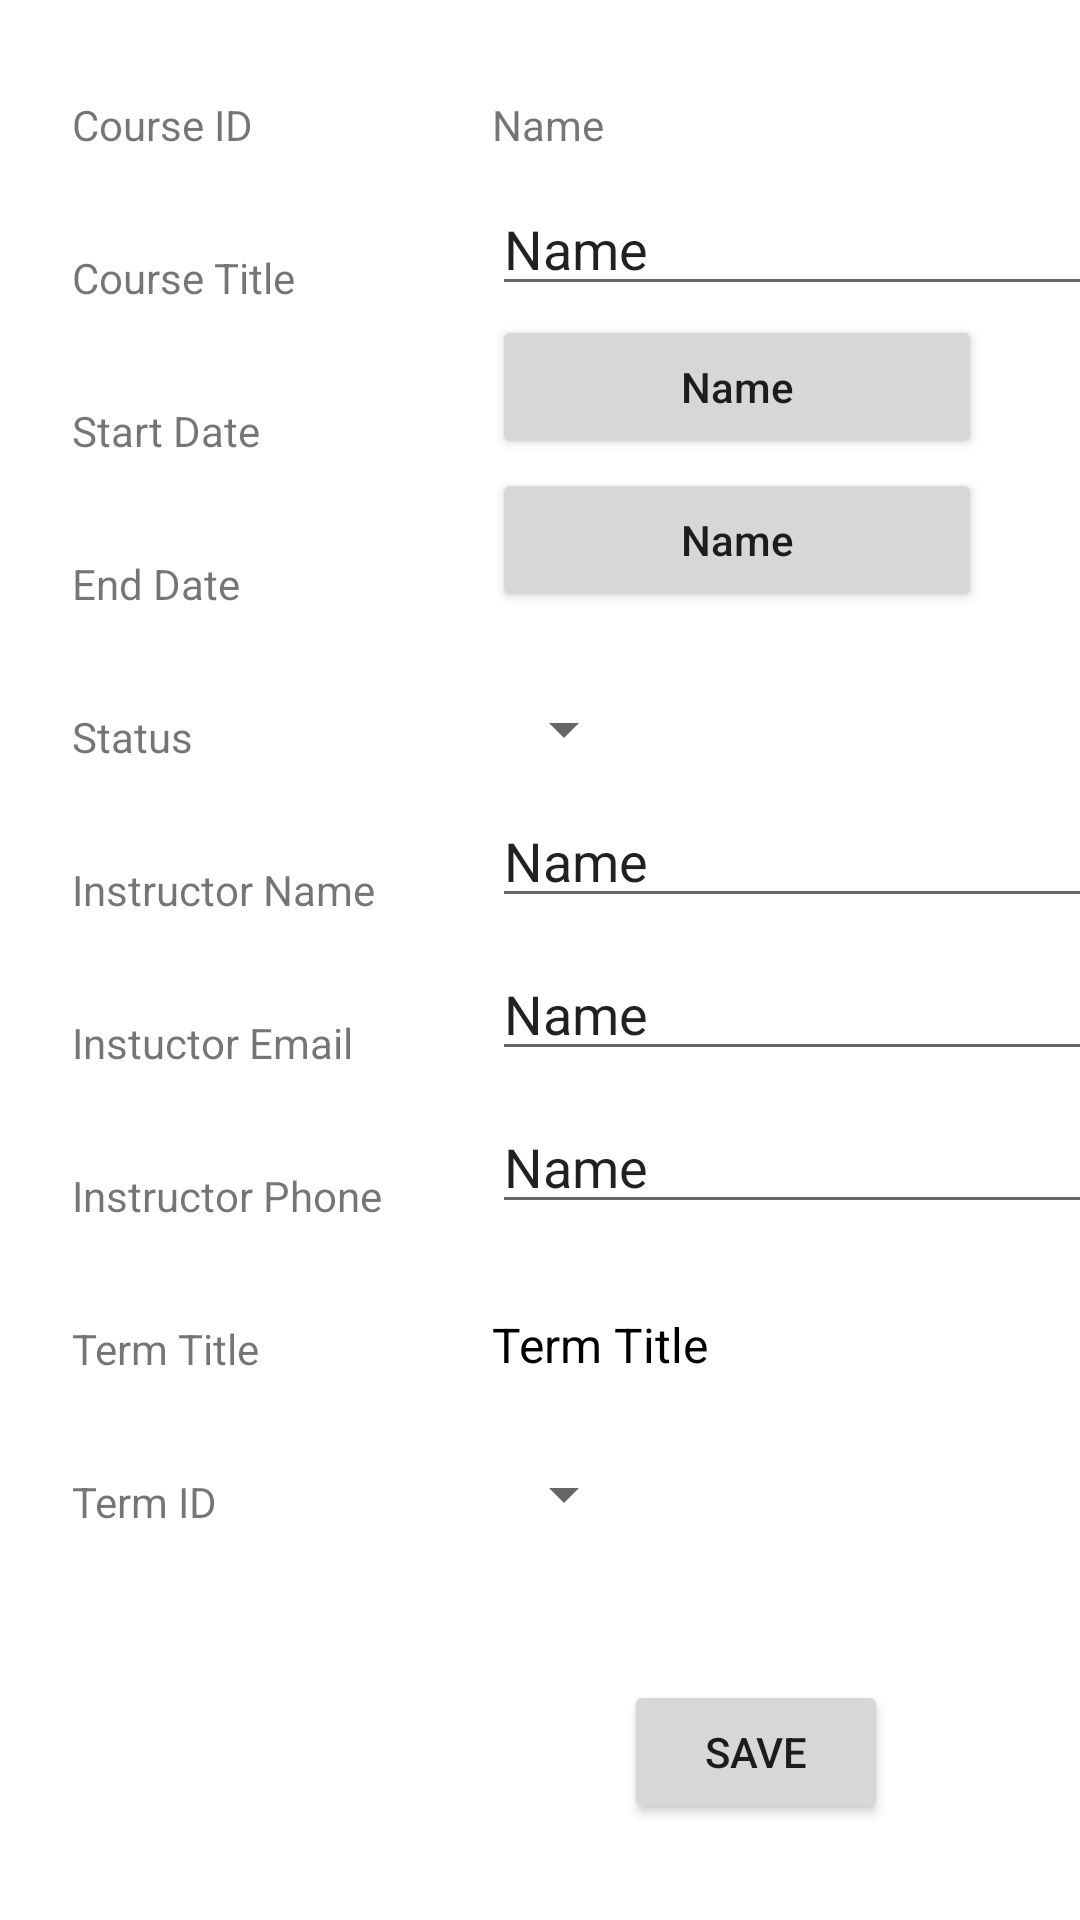

The Android layout XML behind this screen, and the referenced resources:
<!-- AndroidManifest.xml: application theme Theme.StudentScheduler -->
<!-- res/layout/activity_course_add.xml -->
<?xml version="1.0" encoding="utf-8"?>
<androidx.constraintlayout.widget.ConstraintLayout xmlns:android="http://schemas.android.com/apk/res/android"
    xmlns:app="http://schemas.android.com/apk/res-auto"
    xmlns:tools="http://schemas.android.com/tools"
    android:layout_width="match_parent"
    android:layout_height="match_parent"
    tools:context=".UI.CourseAdd">

    <TextView
        android:id="@+id/textTerm2"
        android:layout_width="wrap_content"
        android:layout_height="wrap_content"
        android:layout_marginStart="24dp"
        android:layout_marginTop="32dp"
        android:text="Term ID"
        app:layout_constraintStart_toStartOf="parent"
        app:layout_constraintTop_toBottomOf="@+id/textTerm" />

    <TextView
        android:id="@+id/text._courseId"
        android:layout_width="wrap_content"
        android:layout_height="wrap_content"
        android:layout_marginStart="24dp"
        android:layout_marginTop="32dp"
        android:text="Course ID"
        app:layout_constraintStart_toStartOf="parent"
        app:layout_constraintTop_toTopOf="parent" />

    <TextView
        android:id="@+id/textView_title"
        android:layout_width="wrap_content"
        android:layout_height="wrap_content"
        android:layout_marginStart="24dp"
        android:layout_marginTop="32dp"
        android:text="Course Title"
        app:layout_constraintStart_toStartOf="parent"
        app:layout_constraintTop_toBottomOf="@+id/text._courseId" />

    <TextView
        android:id="@+id/text_courseStart"
        android:layout_width="wrap_content"
        android:layout_height="wrap_content"
        android:layout_marginStart="24dp"
        android:layout_marginTop="32dp"
        android:text="Start Date"
        app:layout_constraintStart_toStartOf="parent"
        app:layout_constraintTop_toBottomOf="@+id/textView_title" />

    <TextView
        android:id="@+id/text_courseEnd"
        android:layout_width="wrap_content"
        android:layout_height="wrap_content"
        android:layout_marginStart="24dp"
        android:layout_marginTop="32dp"
        android:text="End Date"
        app:layout_constraintStart_toStartOf="parent"
        app:layout_constraintTop_toBottomOf="@+id/text_courseStart" />

    <TextView
        android:id="@+id/text_status"
        android:layout_width="wrap_content"
        android:layout_height="wrap_content"
        android:layout_marginStart="24dp"
        android:layout_marginTop="32dp"
        android:text="Status"
        app:layout_constraintStart_toStartOf="parent"
        app:layout_constraintTop_toBottomOf="@+id/text_courseEnd" />

    <TextView
        android:id="@+id/text_instructorName"
        android:layout_width="wrap_content"
        android:layout_height="wrap_content"
        android:layout_marginStart="24dp"
        android:layout_marginTop="32dp"
        android:text="Instructor Name"
        app:layout_constraintStart_toStartOf="parent"
        app:layout_constraintTop_toBottomOf="@+id/text_status" />

    <TextView
        android:id="@+id/text_instructorEmail"
        android:layout_width="wrap_content"
        android:layout_height="wrap_content"
        android:layout_marginStart="24dp"
        android:layout_marginTop="32dp"
        android:text="Instuctor Email"
        app:layout_constraintStart_toStartOf="parent"
        app:layout_constraintTop_toBottomOf="@+id/text_instructorName" />

    <TextView
        android:id="@+id/text_instructorPhone"
        android:layout_width="wrap_content"
        android:layout_height="wrap_content"
        android:layout_marginStart="24dp"
        android:layout_marginTop="32dp"
        android:text="Instructor Phone"
        app:layout_constraintStart_toStartOf="parent"
        app:layout_constraintTop_toBottomOf="@+id/text_instructorEmail" />

    <TextView
        android:id="@+id/textTerm"
        android:layout_width="wrap_content"
        android:layout_height="wrap_content"
        android:layout_marginStart="24dp"
        android:layout_marginTop="32dp"
        android:text="Term Title"
        app:layout_constraintStart_toStartOf="parent"
        app:layout_constraintTop_toBottomOf="@+id/text_instructorPhone" />

    <TextView
        android:id="@+id/textView_courseId"
        android:layout_width="wrap_content"
        android:layout_height="wrap_content"
        android:layout_marginStart="164dp"
        android:ems="10"
        android:inputType="textPersonName"
        android:text="Name"
        app:layout_constraintBottom_toBottomOf="@+id/text._courseId"
        app:layout_constraintStart_toStartOf="parent" />

    <EditText
        android:id="@+id/editTxt_courseTitle"
        android:layout_width="wrap_content"
        android:layout_height="wrap_content"
        android:layout_marginStart="164dp"
        android:ems="10"
        android:inputType="textPersonName"
        android:text="Name"
        app:layout_constraintBottom_toBottomOf="@+id/textView_title"
        app:layout_constraintStart_toStartOf="parent" />

    <Button
        android:id="@+id/btn_courseStart"
        android:layout_width="wrap_content"
        android:layout_height="wrap_content"
        android:layout_marginStart="164dp"
        android:ems="10"
        android:inputType="textPersonName"
        android:text="Name"
        app:layout_constraintBottom_toBottomOf="@+id/text_courseStart"
        app:layout_constraintStart_toStartOf="parent" />

    <Button
        android:id="@+id/btn_courseEnd"
        android:layout_width="wrap_content"
        android:layout_height="wrap_content"
        android:layout_marginStart="164dp"
        android:ems="10"
        android:inputType="textPersonName"
        android:text="Name"
        app:layout_constraintBottom_toBottomOf="@+id/text_courseEnd"
        app:layout_constraintStart_toStartOf="parent" />

    <Spinner
        android:id="@+id/spn_addCourseStatus"
        android:layout_width="wrap_content"
        android:layout_height="wrap_content"
        android:layout_marginStart="164dp"
        android:text="Button"
        app:layout_constraintBottom_toBottomOf="@+id/text_status"
        app:layout_constraintStart_toStartOf="parent" />

    <EditText
        android:id="@+id/editText_name"
        android:layout_width="wrap_content"
        android:layout_height="wrap_content"
        android:layout_marginStart="164dp"
        android:ems="10"
        android:inputType="textPersonName"
        android:text="Name"
        app:layout_constraintBottom_toBottomOf="@+id/text_instructorName"
        app:layout_constraintStart_toStartOf="parent" />

    <EditText
        android:id="@+id/editText_email"
        android:layout_width="wrap_content"
        android:layout_height="wrap_content"
        android:layout_marginStart="164dp"
        android:ems="10"
        android:inputType="textPersonName"
        android:text="Name"
        app:layout_constraintBottom_toBottomOf="@+id/text_instructorEmail"
        app:layout_constraintStart_toStartOf="parent" />

    <EditText
        android:id="@+id/editText_phone"
        android:layout_width="wrap_content"
        android:layout_height="wrap_content"
        android:layout_marginStart="164dp"
        android:ems="10"
        android:inputType="textPersonName"
        android:text="Name"
        app:layout_constraintBottom_toBottomOf="@+id/text_instructorPhone"
        app:layout_constraintStart_toStartOf="parent" />

    <Spinner
        android:id="@+id/spn_addTermList"
        android:layout_width="wrap_content"
        android:layout_height="wrap_content"
        android:layout_marginStart="164dp"
        android:ems="10"
        android:inputType="textPersonName"
        android:text="Name"
        app:layout_constraintBottom_toBottomOf="@+id/textTerm2"
        app:layout_constraintStart_toStartOf="parent" />

    <Button
        android:id="@+id/btn_saveCourse"
        android:layout_width="wrap_content"
        android:layout_height="wrap_content"
        android:layout_marginEnd="64dp"
        android:layout_marginBottom="32dp"
        android:onClick="saveCourse"
        android:text="Save"
        app:layout_constraintBottom_toBottomOf="parent"
        app:layout_constraintEnd_toEndOf="parent" />

    <TextView
        android:id="@+id/textView_addTermTitle"
        android:layout_width="wrap_content"
        android:layout_height="wrap_content"
        android:layout_marginStart="164dp"
        android:text="Term Title"
        android:textColor="@color/black"
        android:textSize="16sp"
        app:layout_constraintBottom_toBottomOf="@+id/textTerm"
        app:layout_constraintStart_toStartOf="parent" />

</androidx.constraintlayout.widget.ConstraintLayout>
<!-- resources referenced by this layout -->
<resources>
  <style name="Theme.StudentScheduler" parent="Theme.MaterialComponents.DayNight.DarkActionBar">
          
          <item name="colorPrimary">@color/purple_500</item>
          <item name="colorPrimaryVariant">@color/purple_700</item>
          <item name="colorOnPrimary">@color/white</item>
          
          <item name="colorSecondary">@color/teal_200</item>
          <item name="colorSecondaryVariant">@color/teal_700</item>
          <item name="colorOnSecondary">@color/black</item>
          
          <item name="android:statusBarColor" tools:targetApi="l">?attr/colorPrimaryVariant</item>
          
      </style>
  <!-- not gathered from this repository: default colours our renderer supplied (Android Studio template values) -->
  <color name="purple_500">#FF6200EE</color>
  <color name="purple_700">#FF3700B3</color>
  <color name="teal_200">#FF03DAC5</color>
  <color name="teal_700">#FF018786</color>
  <color name="black">#FF000000</color>
  <color name="white">#FFFFFFFF</color>
</resources>
